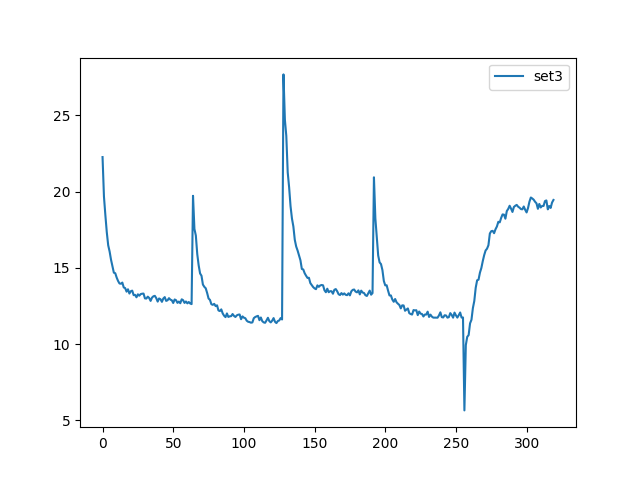

Data behind this chart, as committed beside it:
, set3
0, 22.26
1, 19.67
2, 18.45
3, 17.33
4, 16.48
5, 16.07
6, 15.53
7, 15.09
8, 14.68
9, 14.65
10, 14.36
11, 14.14
12, 13.97
13, 13.96
14, 14.03
15, 13.71
16, 13.67
17, 13.44
18, 13.59
19, 13.31
20, 13.47
21, 13.5
22, 13.21
23, 13.23
24, 13.07
25, 13.26
26, 13.17
27, 13.28
28, 13.3
29, 13.31
30, 13
31, 12.99
32, 13.11
33, 13.02
34, 12.83
35, 13.05
36, 13.13
37, 13.16
38, 13.01
39, 12.78
40, 12.99
41, 12.94
42, 12.77
43, 12.99
44, 13.08
45, 12.83
46, 12.87
47, 13.01
48, 12.91
49, 12.87
50, 12.69
51, 12.93
52, 12.88
53, 12.7
54, 12.79
55, 12.68
56, 12.94
57, 12.88
58, 12.7
59, 12.79
... 260 more rows
